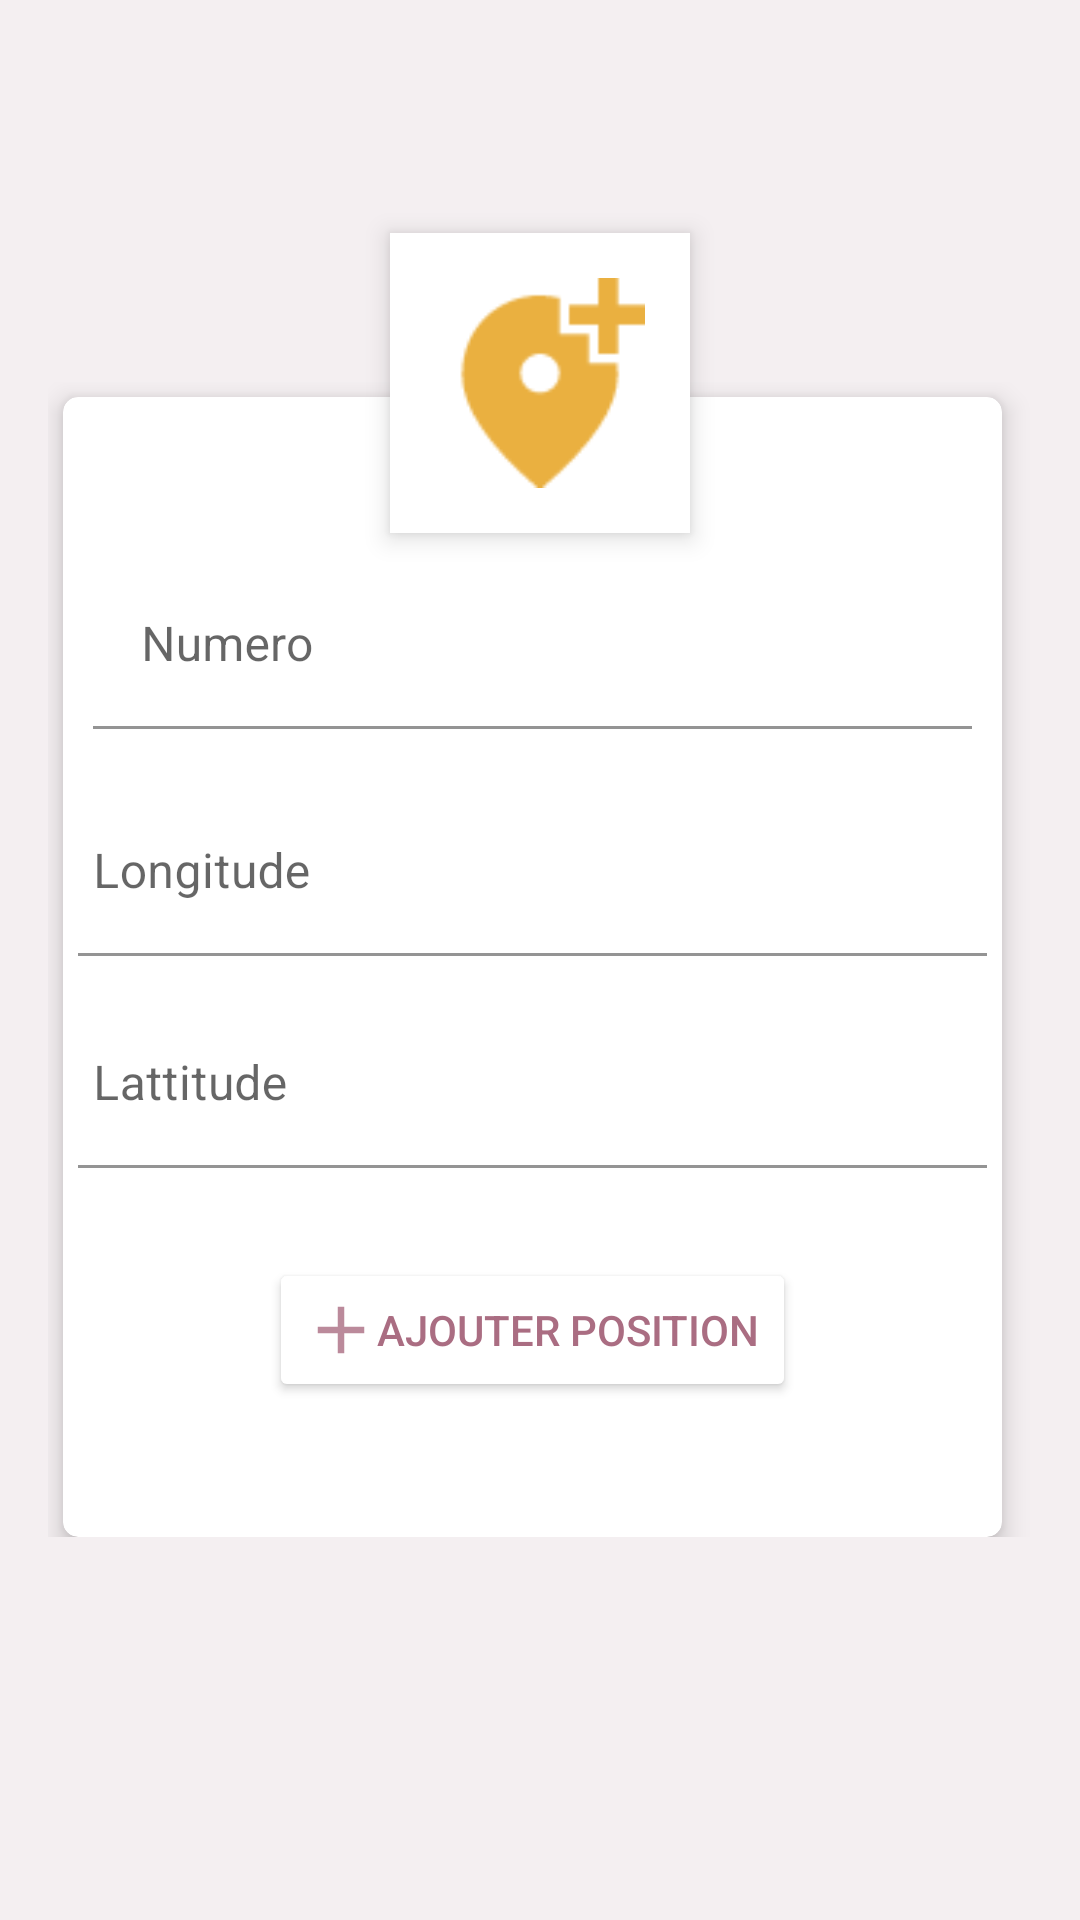

Here is an Android app screen rendered from its layout file. Give the layout XML and the strings, colors and styles it references.
<!-- AndroidManifest.xml: application theme Theme.FindMe -->
<!-- res/layout/activity_ajout.xml -->
<?xml version="1.0" encoding="utf-8"?>
<RelativeLayout
    xmlns:android="http://schemas.android.com/apk/res/android"
    xmlns:tools="http://schemas.android.com/tools"
    xmlns:app="http://schemas.android.com/apk/res-auto"
    android:layout_width="match_parent"
    android:layout_height="match_parent"
    android:background="@color/orange_light"
    android:gravity="center"
    android:padding="16dp"
    tools:context=".Ajout"
    >

    <RelativeLayout
        android:layout_width="match_parent"
        android:layout_height="wrap_content"
        android:layout_gravity="center">

        <androidx.cardview.widget.CardView
            android:layout_width="match_parent"
            android:layout_height="wrap_content"
            android:layout_marginStart="5dp"
            android:layout_marginTop="5dp"
            android:layout_marginEnd="10dp"
            android:paddingBottom="30dp"
            android:padding="10dp"
            app:cardCornerRadius="5dp"
            app:cardElevation="5dp"
            app:contentPadding="5dp">

            <LinearLayout
                android:layout_width="match_parent"
                android:layout_height="wrap_content"
                android:layout_gravity="center"
                android:layout_marginTop="30dp"
                android:layout_marginBottom="10dp"
                android:orientation="vertical">

                <com.google.android.material.textfield.TextInputLayout
                    android:id="@+id/num"
                    android:layout_width="match_parent"
                    android:layout_height="wrap_content"
                    android:layout_marginTop="5dp">

                    <EditText
                        android:id="@+id/position_num"
                        android:layout_width="match_parent"
                        android:layout_height="wrap_content"
                        android:layout_margin="5dp"
                        android:hint="Numero"
                        android:inputType="text"
                        android:backgroundTint="@color/white"
                        android:maxLines="1"
                        android:singleLine="true" />

                </com.google.android.material.textfield.TextInputLayout>

                <com.google.android.material.textfield.TextInputLayout
                    android:id="@+id/lon"
                    android:layout_width="match_parent"
                    android:layout_height="wrap_content"
                    android:layout_marginTop="5dp">

                    <EditText
                        android:id="@+id/position_long"
                        android:layout_width="match_parent"
                        android:layout_height="wrap_content"
                        android:layout_marginTop="10dp"
                        android:hint="Longitude"
                        android:inputType="text"
                        android:maxLines="1"
                        android:paddingStart="5dp"
                        android:singleLine="true"
                        android:backgroundTint="@color/white"/>

                </com.google.android.material.textfield.TextInputLayout>

                <com.google.android.material.textfield.TextInputLayout
                    android:id="@+id/lat"
                    android:layout_width="match_parent"
                    android:layout_height="wrap_content"
                    android:layout_marginTop="5dp">

                    <EditText
                        android:id="@+id/position_lat"
                        android:layout_width="match_parent"
                        android:layout_height="wrap_content"
                        android:layout_marginTop="10dp"
                        android:hint="Lattitude"
                        android:inputType="text"
                        android:maxLines="1"
                        android:paddingStart="5dp"
                        android:singleLine="true"
                        android:backgroundTint="@color/white"/>

                </com.google.android.material.textfield.TextInputLayout>

                <LinearLayout
                    android:layout_width="match_parent"
                    android:layout_height="wrap_content"
                    android:layout_marginTop="30dp"
                    android:gravity="center">

                    <Button
                        android:id="@+id/btnvalider_ajout"
                        android:layout_width="wrap_content"
                        android:layout_height="wrap_content"
                        android:backgroundTint="#FFFFFF"
                        android:drawableLeft="@drawable/ic_plus"
                        android:elevation="2dp"
                        android:layout_marginBottom="30dp"
                        android:layout_marginTop="10dp"
                        android:text="Ajouter Position"
                        android:textColor="@color/orange" />
                </LinearLayout>


            </LinearLayout>
        </androidx.cardview.widget.CardView>
    </RelativeLayout>

    <ImageView
        android:id="@+id/profile"
        android:layout_width="100dp"
        android:layout_height="100dp"
        android:layout_centerHorizontal="true"
        android:layout_marginTop="-50dp"
        android:background="@color/white"
        android:padding="15dp"
        android:src="@drawable/ic_location_add"
        android:elevation="5dp"/>

</RelativeLayout>
<!-- resources referenced by this layout -->
<resources>
  <color name="orange">#AA6D82</color>
  <color name="orange_light">#BCF1EAEC</color>
  <color name="white">#FFFFFFFF</color>
  <!-- drawable ic_location_add: png bitmap (drawable-hdpi, 464 bytes) -->
  <!-- drawable ic_plus (drawable-anydpi) -->
  <vector xmlns:android="http://schemas.android.com/apk/res/android"
      android:width="24dp"
      android:height="24dp"
      android:viewportWidth="24"
      android:viewportHeight="24"
      android:tint="@color/orange"
      android:alpha="0.8">
    <group android:scaleX="1.1111112"
        android:scaleY="1.1111112"
        android:translateX="-1.3333334"
        android:translateY="-1.3333334">
      <path
          android:fillColor="@android:color/white"
          android:pathData="M19,13h-6v6h-2v-6H5v-2h6V5h2v6h6v2z"/>
    </group>
  </vector>
  <style name="Theme.FindMe" parent="Theme.MaterialComponents.DayNight.DarkActionBar">
          
          <item name="colorPrimary">@color/orange</item>
          <item name="colorPrimaryVariant">@color/grey</item>
          <item name="colorOnPrimary">@color/white</item>
          
          <item name="colorSecondary">@color/teal_200</item>
          <item name="colorSecondaryVariant">@color/teal_700</item>
          <item name="colorOnSecondary">@color/black</item>
  
          
          <item name="android:statusBarColor" tools:targetApi="l">?attr/colorPrimaryVariant</item>
          
      </style>
  <color name="grey">#AFAFAF</color>
  <color name="teal_200">#FF03DAC5</color>
  <color name="teal_700">#FF018786</color>
  <color name="black">#FF000000</color>
</resources>
